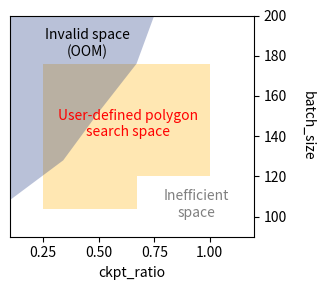

Source code (Python):
# Copyright Amazon.com, Inc. or its affiliates. All Rights Reserved.
# SPDX-License-Identifier: Apache-2.0

import numpy as np
import matplotlib.pyplot as plt
from matplotlib.patches import Polygon

y = np.array(
    [[0.25, 104], [0.25, 176], [1.0, 176], [1.0, 120], [0.67, 120], [0.67, 104]]
)
p_defined = Polygon(y, facecolor="#FFE7B2")
y = np.array([[0.75, 200], [0.67, 176], [0.5, 152], [0.34, 128], [0, 100], [0, 200]])
p_invalid = Polygon(y, facecolor=(0.1, 0.2, 0.5, 0.3))

fig, ax = plt.subplots(1, 1, figsize=(3.4, 3))

ax.add_patch(p_defined)
ax.add_patch(p_invalid)
ax.set_xlim([0.1, 1.2])
ax.set_ylim([90, 200])
ax.set_xlabel("ckpt_ratio")
ax.set_ylabel("batch_size", rotation=270)
ax.text(0.45, 180, "Invalid space\n(OOM)", horizontalalignment="center", fontsize=10)
ax.text(
    0.63,
    140,
    "User-defined polygon\nsearch space",
    horizontalalignment="center",
    color="red",
    fontsize=10,
)
ax.text(
    0.94,
    100,
    "Inefficient\nspace",
    horizontalalignment="center",
    color="gray",
    fontsize=10,
)
ax.yaxis.set_label_position("right")
ax.yaxis.set_label_coords(1.25, 0.5)
ax.yaxis.tick_right()
plt.tight_layout()
plt.show()
plt.savefig("polygon.png", format="png", dpi=200, bbox_inches="tight")
